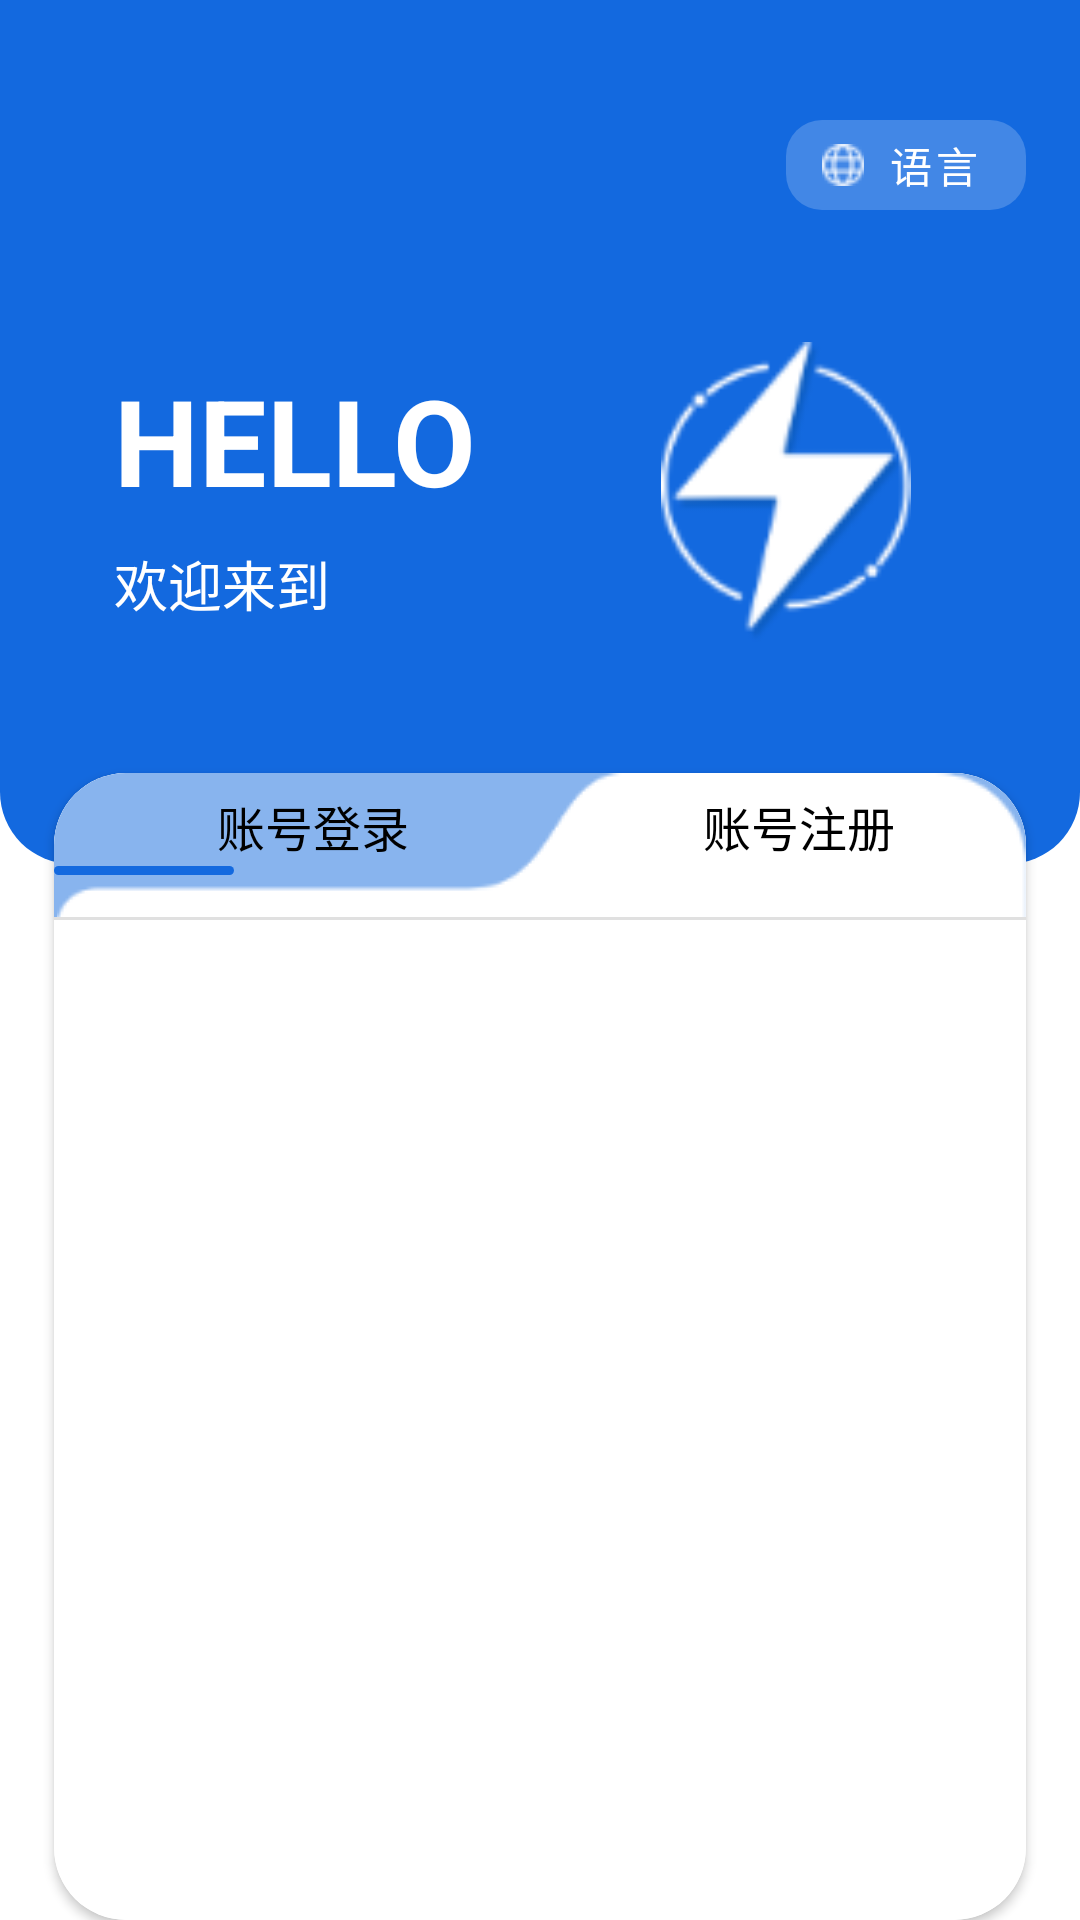

Here is an Android app screen rendered from its layout file. Give the layout XML and the strings, colors and styles it references.
<!-- AndroidManifest.xml: application theme AppThemeDayNight -->
<!-- res/layout/activity_login.xml -->
<?xml version="1.0" encoding="utf-8"?>
<androidx.constraintlayout.widget.ConstraintLayout xmlns:android="http://schemas.android.com/apk/res/android"
    xmlns:app="http://schemas.android.com/apk/res-auto"
    android:layout_width="match_parent"
    android:layout_height="match_parent"
    android:background="#FFFFFF">

    
    <View
        android:id="@+id/back_layout"
        android:layout_width="0dp"
        android:layout_height="0dp"
        android:background="@drawable/bg_blue_round"
        app:layout_constraintTop_toTopOf="parent"
        app:layout_constraintStart_toStartOf="parent"
        app:layout_constraintEnd_toEndOf="parent"
        app:layout_constraintBottom_toTopOf="@id/guideline"/>

    
    <androidx.constraintlayout.widget.Guideline
        android:id="@+id/guideline"
        android:layout_width="wrap_content"
        android:layout_height="wrap_content"
        android:orientation="horizontal"
        app:layout_constraintGuide_percent="0.45"/>

    
    <com.google.android.material.button.MaterialButton
        android:id="@+id/btn_language"
        style="@style/Widget.MaterialComponents.Button.TextButton"
        android:layout_width="80dp"
        android:layout_height="42dp"
        android:text="语言"
        android:textColor="#FFFFFF"
        android:textSize="14sp"
        android:paddingHorizontal="12dp"
        android:paddingVertical="0dp"
        app:icon="@drawable/ic_language"
        app:iconTint="#FFFFFF"
        app:iconGravity="start"
        app:cornerRadius="12dp"
        app:backgroundTint="#33FFFFFF"
        app:layout_constraintTop_toTopOf="parent"
        app:layout_constraintEnd_toEndOf="@id/white_card"
        android:layout_marginTop="34dp"/>

    
    <TextView
        android:id="@+id/tv_hello"
        android:layout_width="wrap_content"
        android:layout_height="wrap_content"
        android:text="HELLO"
        android:textSize="40sp"
        android:textColor="#FFFFFF"
        android:textStyle="bold"
        app:layout_constraintTop_toTopOf="@id/back_layout"
        app:layout_constraintStart_toStartOf="@id/white_card"
        app:layout_constraintVertical_chainStyle="packed"
        android:layout_marginLeft="20dp"
        android:layout_marginTop="120dp"/>

    
    <TextView
        android:id="@+id/tv_welcome"
        android:layout_width="wrap_content"
        android:layout_height="wrap_content"
        android:text="欢迎来到"
        android:textSize="18sp"
        android:textColor="#FFFFFF"
        android:layout_marginTop="8dp"
        app:layout_constraintTop_toBottomOf="@id/tv_hello"
        app:layout_constraintStart_toStartOf="@id/tv_hello" />

    
    <ImageView
        android:id="@+id/iv_logo"
        android:layout_width="100dp"
        android:layout_height="100dp"
        android:src="@drawable/icon_logo"
        android:scaleType="fitCenter"
        android:layout_marginStart="16dp"
        app:layout_constraintTop_toTopOf="@id/tv_hello"
        app:layout_constraintBottom_toBottomOf="@id/tv_welcome"
        app:layout_constraintEnd_toEndOf="@+id/white_card"
        android:layout_marginEnd="30dp"/>

    
    <androidx.cardview.widget.CardView
        android:id="@+id/white_card"
        android:layout_width="324dp"
        android:layout_height="0dp"
        android:layout_marginHorizontal="24dp"
        app:cardCornerRadius="24dp"
        app:cardBackgroundColor="#FFFFFF"
        app:layout_constraintTop_toBottomOf="@id/tv_welcome"
        android:layout_marginTop="50dp"
        app:layout_constraintBottom_toBottomOf="parent"
        app:layout_constraintStart_toStartOf="parent"
        app:layout_constraintEnd_toEndOf="parent">

        
        <LinearLayout
            android:orientation="vertical"
            android:background="#FFFFFF"
            android:layout_width="match_parent"
            android:layout_height="match_parent">

            
            <FrameLayout
                android:layout_width="match_parent"
                android:layout_height="48dp">

                
                <ImageView
                    android:layout_width="match_parent"
                    android:layout_height="match_parent"
                    android:src="@drawable/tab_bg_selector"
                    android:id="@+id/tabBarBg"
                    android:scaleType="fitXY"/>

                
                <LinearLayout
                    android:orientation="horizontal"
                    android:layout_width="match_parent"
                    android:layout_height="50dp">

                    
                    <TextView
                        android:id="@+id/btnLogin"
                        android:layout_width="234dp"
                        android:layout_height="match_parent"
                        android:layout_weight="1"
                        android:background="?selectableItemBackgroundBorderless"
                        android:gravity="center"
                        android:text="账号登录"
                        android:textColor="#000000"
                        android:layout_marginTop="-15dp"
                        android:textSize="16sp" />

                    
                    <TextView
                        android:id="@+id/btnReg"
                        android:layout_width="213dp"
                        android:layout_height="match_parent"
                        android:layout_weight="1"
                        android:background="?selectableItemBackgroundBorderless"
                        android:gravity="center"
                        android:text="账号注册"
                        android:textColor="#000000"
                        android:layout_marginTop="-15dp"
                        android:textSize="16sp" />
                </LinearLayout>
                <View
                    android:id="@+id/indicator"
                    android:layout_width="60dp"
                    android:layout_height="3dp"
                    android:layout_gravity="bottom"
                    android:layout_marginBottom="14dp"
                    android:background="@drawable/bg_blue_flat" />
            </FrameLayout>

            
            <View
                android:layout_width="match_parent"
                android:layout_height="1dp"
                android:background="#E0E0E0"/>

            
            <androidx.viewpager2.widget.ViewPager2
                android:id="@+id/viewPager"
                android:layout_width="match_parent"
                android:layout_height="0dp"
                android:layout_weight="1"/>
        </LinearLayout>
    </androidx.cardview.widget.CardView>
</androidx.constraintlayout.widget.ConstraintLayout>
<!-- resources referenced by this layout -->
<resources>
  <!-- drawable bg_blue_flat (drawable) -->
  <shape xmlns:android="http://schemas.android.com/apk/res/android">
      <solid android:color="#1369DF"/>
      <corners
          android:topLeftRadius="4dp"
          android:bottomLeftRadius="4dp"
          android:topRightRadius="4dp"
          android:bottomRightRadius="4dp"/>
  </shape>
  <!-- drawable bg_blue_round (drawable) -->
  <shape xmlns:android="http://schemas.android.com/apk/res/android">
      <solid android:color="#1369DF"/>
      <corners
          android:bottomLeftRadius="24dp"
          android:bottomRightRadius="24dp"/>
  </shape>
  <!-- drawable ic_language: png bitmap (drawable, 480 bytes) -->
  <!-- drawable icon_logo: png bitmap (drawable, 4998 bytes) -->
  <!-- drawable tab_bg_selector (drawable) -->
  <selector xmlns:android="http://schemas.android.com/apk/res/android">
      
      <item android:drawable="@drawable/bg_tab_left_selected" android:state_selected="true"/>
      
      <item android:drawable="@drawable/bg_tab_right_selected"/>
  </selector>
  <style name="AppThemeDayNight" parent="Theme.MaterialComponents.DayNight.NoActionBar">
          <item name="colorPrimary">@color/colorPrimary</item>
          <item name="colorPrimaryDark">@color/colorPrimary</item>
          <item name="colorAccent">@color/colorAccent</item>
          <item name="android:statusBarColor">@color/colorPrimary</item>
          <item name="android:navigationBarColor">@android:color/transparent</item>
          <item name="colorControlNormal">@color/colorAccent</item>
      </style>
  <!-- drawable bg_tab_left_selected (drawable) -->
  <layer-list xmlns:android="http://schemas.android.com/apk/res/android">
      
      <item>
          <color android:color="#88B4EE" />
      </item>
  
      
      <item>
          <bitmap
              android:src="@drawable/tab_login"
          android:gravity="start|top" />
      </item>
  </layer-list>
  <!-- drawable bg_tab_right_selected (drawable) -->
  <layer-list xmlns:android="http://schemas.android.com/apk/res/android">
      
      <item>
          <color android:color="#88B4EE" />
      </item>
  
      
      <item>
          <bitmap android:src="@drawable/tab_sign_up" android:gravity="end|top"/>
      </item>
  </layer-list>
  <color name="colorPrimary">#F5F5F5</color>
  <color name="colorAccent">#000000</color>
  <!-- drawable tab_login: png bitmap (drawable, 1659 bytes) -->
  <!-- drawable tab_sign_up: png bitmap (drawable, 1645 bytes) -->
</resources>
